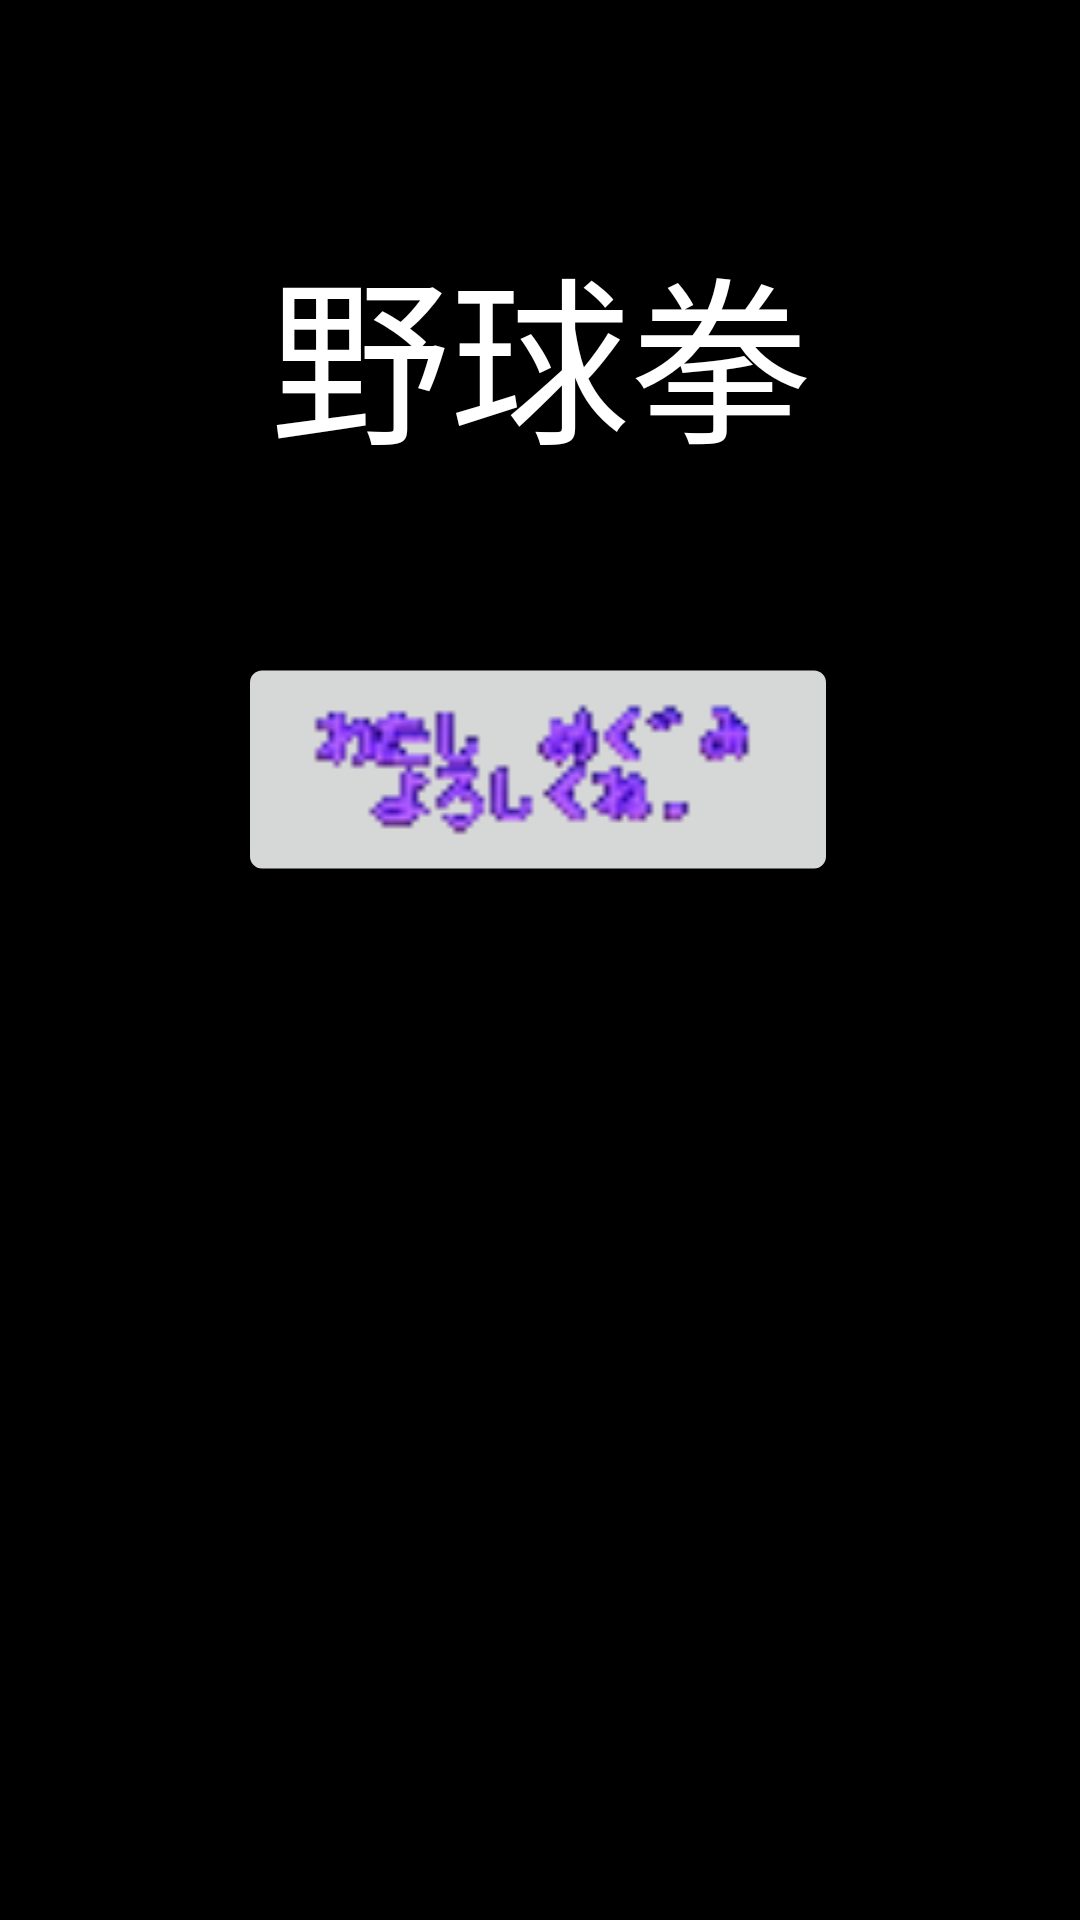

Reconstruct the res/layout file that produces this screen, plus the resources it refers to.
<!-- AndroidManifest.xml: application theme Theme.Yakyuuken -->
<!-- res/layout/activity_main.xml -->
<?xml version="1.0" encoding="utf-8"?>

<androidx.constraintlayout.widget.ConstraintLayout xmlns:android="http://schemas.android.com/apk/res/android"
    xmlns:app="http://schemas.android.com/apk/res-auto"
    xmlns:tools="http://schemas.android.com/tools"
    android:id="@+id/start_view"
    android:layout_width="match_parent"
    android:layout_height="match_parent"
    android:background="#000000"
    tools:context=".MainActivity">

    <ImageButton
        android:id="@+id/start_button"
        android:layout_width="wrap_content"
        android:layout_height="wrap_content"
        android:scaleType="center"
        android:scaleX="2"
        android:scaleY="2"
        app:layout_constraintBottom_toBottomOf="parent"
        app:layout_constraintEnd_toEndOf="parent"
        app:layout_constraintHorizontal_bias="0.498"
        app:layout_constraintStart_toStartOf="parent"
        app:layout_constraintTop_toTopOf="parent"
        app:layout_constraintVertical_bias="0.393"
        app:srcCompat="@drawable/start_button_label" />

    <TextView
        android:id="@+id/titleTextView"
        android:layout_width="wrap_content"
        android:layout_height="wrap_content"
        android:text="@string/kanji_title"
        android:textColor="@color/white"
        android:textSize="60sp"
        app:layout_constraintBottom_toTopOf="@+id/start_button"
        app:layout_constraintEnd_toEndOf="parent"
        app:layout_constraintStart_toStartOf="parent"
        app:layout_constraintTop_toTopOf="parent" />
</androidx.constraintlayout.widget.ConstraintLayout>
<!-- resources referenced by this layout -->
<resources>
  <!-- drawable start_button_label: png bitmap (drawable, 2772 bytes) -->
  <string name="kanji_title">野球拳</string>
  <style name="Theme.Yakyuuken" parent="Theme.MaterialComponents.DayNight.DarkActionBar">
          
          <item name="colorPrimary">@color/purple_500</item>
          <item name="colorPrimaryVariant">@color/purple_700</item>
          <item name="colorOnPrimary">@color/white</item>
          
          <item name="colorSecondary">@color/teal_200</item>
          <item name="colorSecondaryVariant">@color/teal_700</item>
          <item name="colorOnSecondary">@color/black</item>
          
          <item name="android:statusBarColor" tools:targetApi="l">?attr/colorPrimaryVariant</item>
          
      </style>
  <!-- not gathered from this repository: default colours our renderer supplied (Android Studio template values) -->
  <color name="purple_500">#FF6200EE</color>
  <color name="purple_700">#FF3700B3</color>
  <color name="teal_200">#FF03DAC5</color>
  <color name="teal_700">#FF018786</color>
  <color name="black">#FF000000</color>
  <color name="white">#FFFFFFFF</color>
</resources>
